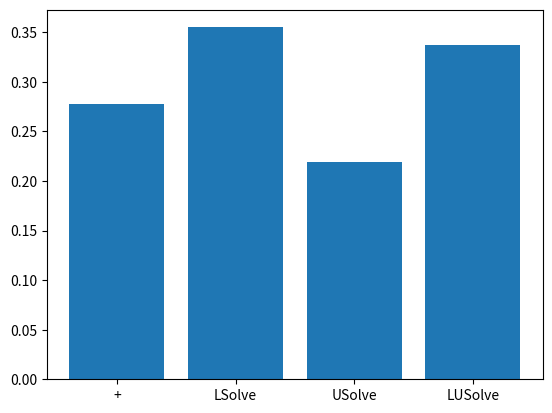

Write Python code to recreate this figure.
import re
from matplotlib import pyplot as plt

Str = r"""
LU   0.000026 seconds (6 allocations: 6.813 KiB)
L   0.054004 seconds (17.32 k allocations: 869.126 KiB)
U   0.000063 seconds (11 allocations: 5.484 KiB)
+   0.000062 seconds (21 allocations: 7.750 KiB)
LU   0.000017 seconds (6 allocations: 6.813 KiB)
L   0.063548 seconds (45.12 k allocations: 2.266 MiB)
U   0.000308 seconds (130 allocations: 77.047 KiB)
+   0.000805 seconds (508 allocations: 217.594 KiB)
LU   0.000014 seconds (6 allocations: 6.813 KiB)
L   0.000022 seconds (16 allocations: 10.016 KiB)
U   0.000021 seconds (11 allocations: 5.031 KiB)
+   0.000020 seconds (21 allocations: 6.469 KiB)
LU   0.000011 seconds (6 allocations: 6.813 KiB)
L   0.072517 seconds (77.86 k allocations: 4.127 MiB, 4.36% gc time)
U   0.006353 seconds (1.16 k allocations: 342.188 KiB)
+   0.001685 seconds (449 allocations: 396.813 KiB)
LU   0.000654 seconds (6 allocations: 25.188 KiB)
L   0.000332 seconds (16 allocations: 49.391 KiB)
U   0.000375 seconds (15 allocations: 40.938 KiB)
+   0.000062 seconds (16 allocations: 25.297 KiB)
LU   0.002415 seconds (6 allocations: 25.188 KiB)
L   0.005397 seconds (2.38 k allocations: 1.635 MiB)
U   0.005606 seconds (2.44 k allocations: 1.240 MiB)
+   0.005626 seconds (583 allocations: 1.474 MiB)
LU   0.037570 seconds (9 allocations: 97.484 KiB)
L   0.000275 seconds (22 allocations: 193.328 KiB)
U   0.000296 seconds (20 allocations: 160.703 KiB)
+   0.000240 seconds (19 allocations: 97.156 KiB)
LU   0.025005 seconds (9 allocations: 97.484 KiB)
L   0.015298 seconds (3.61 k allocations: 6.089 MiB)
U   0.014557 seconds (3.75 k allocations: 4.565 MiB)
+   0.023954 seconds (825 allocations: 5.868 MiB, 14.83% gc time)
LU   0.041692 seconds (9 allocations: 386.547 KiB)
L   0.000516 seconds (22 allocations: 769.859 KiB)
U   0.000724 seconds (20 allocations: 640.703 KiB)
+   0.000727 seconds (19 allocations: 385.156 KiB)
LU   0.061873 seconds (9 allocations: 386.547 KiB)
L   0.133387 seconds (8.46 k allocations: 33.053 MiB, 1.93% gc time)
U   0.184613 seconds (8.51 k allocations: 27.006 MiB, 0.94% gc time)
+   0.237417 seconds (5.03 k allocations: 43.152 MiB, 2.43% gc time)
LU   0.022732 seconds (9 allocations: 386.547 KiB)
L   0.000513 seconds (22 allocations: 769.859 KiB)
U   0.000741 seconds (20 allocations: 640.703 KiB)
+   0.002041 seconds (19 allocations: 385.156 KiB, 75.17% gc time)
LU   0.084357 seconds (9 allocations: 386.547 KiB)
L   0.008571 seconds (126 allocations: 3.760 MiB)
U   0.004172 seconds (122 allocations: 3.255 MiB)
+   0.003277 seconds (352 allocations: 3.522 MiB)
LU   0.028876 seconds (9 allocations: 386.547 KiB)
L   0.000619 seconds (22 allocations: 769.859 KiB)
U   0.000836 seconds (20 allocations: 640.703 KiB)
+   0.001250 seconds (19 allocations: 385.156 KiB)
LU   0.032181 seconds (9 allocations: 386.547 KiB)
"""

add = 0
L = 0
U = 0
LU = 0

for l in Str.split("\n"):
    if len(l)<10:
        continue
    
    if l[0] == "+":
        add += float(re.findall("(\d+\.\d+)", l)[0])
    elif l[0:2] == "LU":
        LU += float(re.findall("(\d+\.\d+)", l)[0])
    elif l[0]=="L":
        L += float(re.findall("(\d+\.\d+)", l)[0])
    elif l[0]=="U":
        U += float(re.findall("(\d+\.\d+)", l)[0])

plt.bar([1,2,3,4], [add, L, U, LU],tick_label=["+","LSolve","USolve","LUSolve"])
plt.show()
